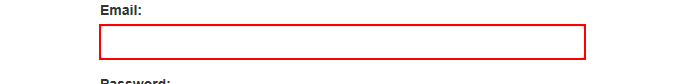
Task: Generate Yearly Report Performer
Workflow: System1_Login

Step 1: type [username] into the text box 'email' in window 'ACME System 1 - Log In'

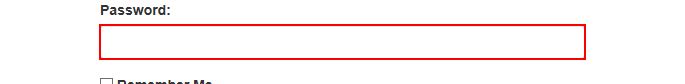
Step 2: type a value into the text box
